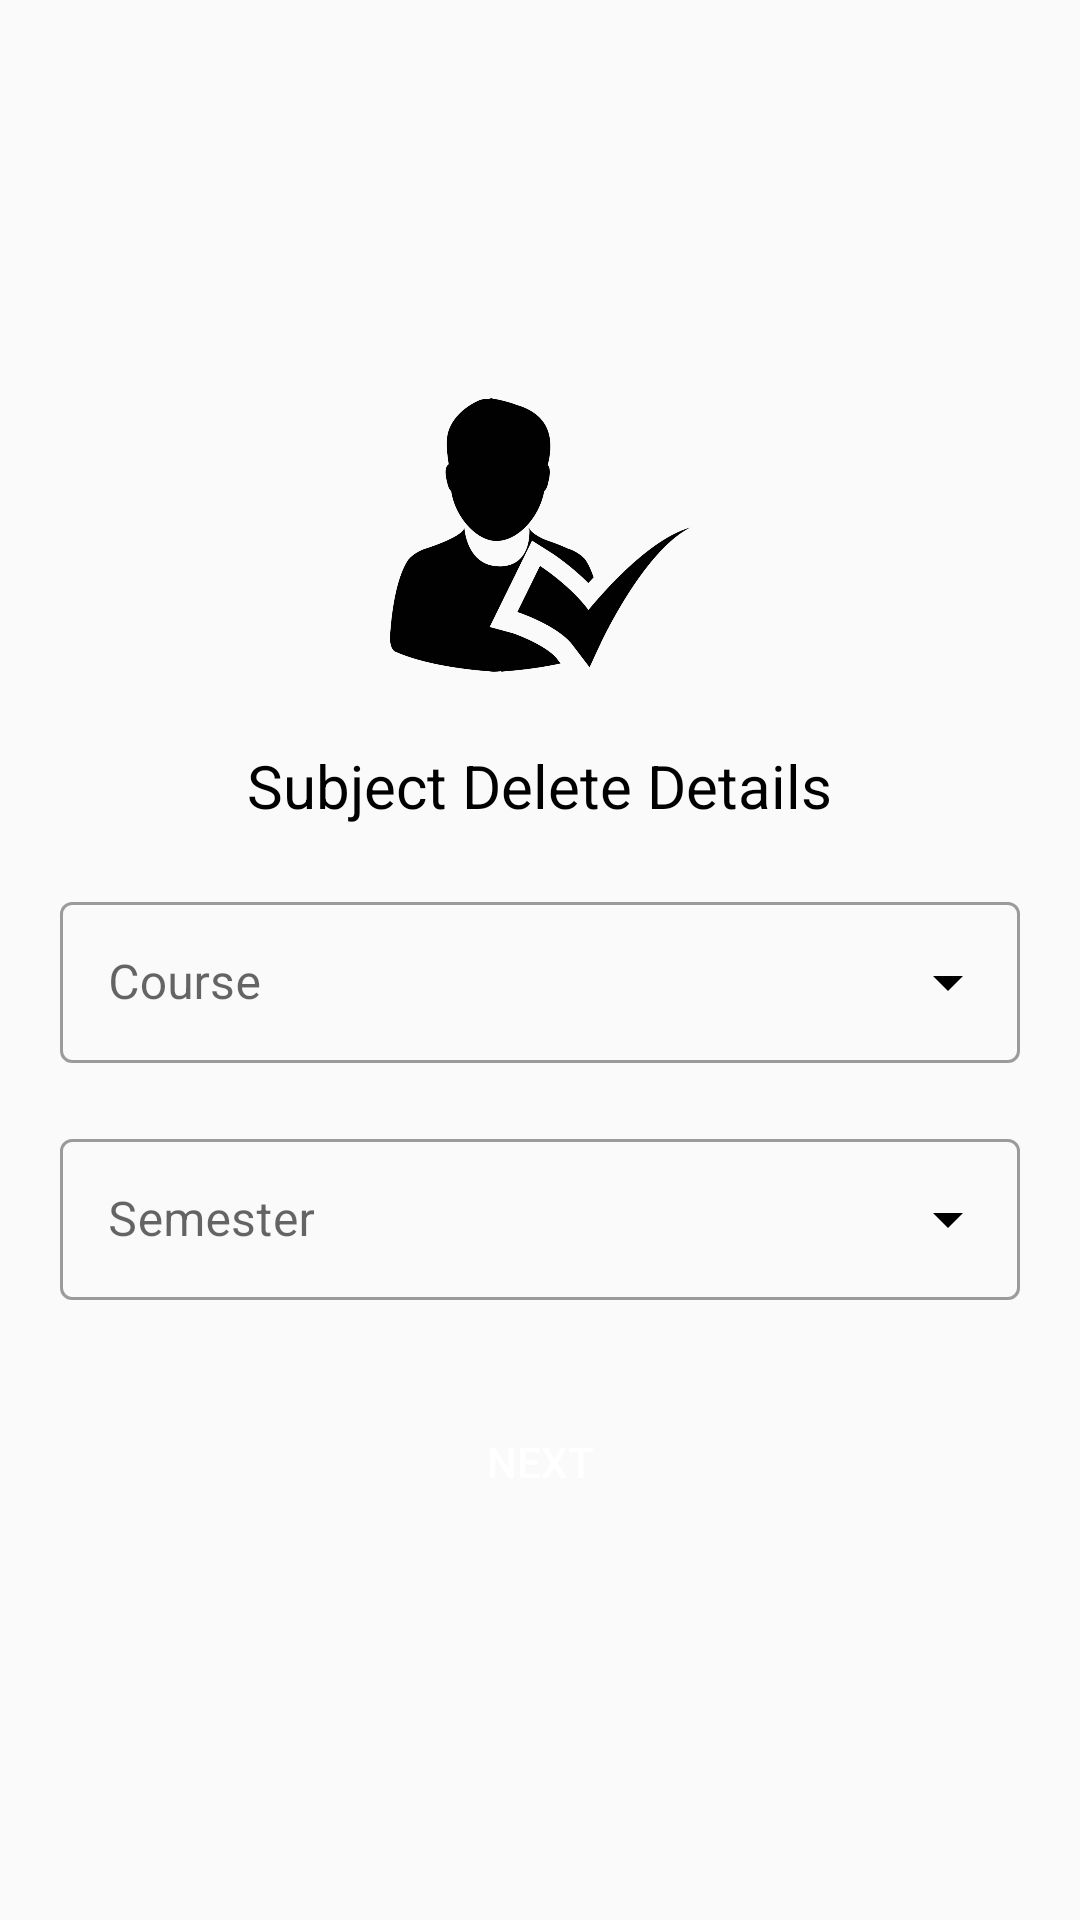

Produce the Android XML layout that renders to this screen, including the resource entries it uses.
<!-- AndroidManifest.xml: application theme AppTheme -->
<!-- res/layout/activity_delete__subject.xml -->
<?xml version="1.0" encoding="utf-8"?>
<LinearLayout xmlns:android="http://schemas.android.com/apk/res/android"
    xmlns:app="http://schemas.android.com/apk/res-auto"
    xmlns:tools="http://schemas.android.com/tools"
    android:layout_width="match_parent"
    android:layout_height="match_parent"
    android:padding="20dp"
    android:orientation="vertical"
    android:transitionName="coursefragment"
    android:gravity="center"
    tools:context=".Activities.Subject_Delete1_Activity">

    <ImageView
        android:layout_width="100dp"
        android:layout_height="100dp"
        android:src="@drawable/attendance14" />
    <TextView
        android:layout_width="wrap_content"
        android:layout_height="wrap_content"
        android:text="Subject Delete Details"
        android:textSize="20sp"
        app:fontFamily="@font/bungee"
        android:textColor="#000000"
        android:layout_marginTop="20dp"/>

    <LinearLayout
        android:layout_width="match_parent"
        android:layout_height="wrap_content"
        android:orientation="horizontal"
        android:gravity="center"
        android:layout_marginTop="20dp">
        <com.google.android.material.textfield.TextInputLayout
            android:layout_width="match_parent"
            android:layout_height="wrap_content"
            android:hint="Course"
            app:hintTextColor="#000000"
            app:endIconMode="dropdown_menu"
            app:endIconTint="#000000"
            style="@style/Widget.MaterialComponents.TextInputLayout.OutlinedBox.ExposedDropdownMenu">

            <AutoCompleteTextView
                android:id="@+id/subject_delete_course"
                android:padding="16dp"
                android:layout_width="match_parent"
                android:layout_height="match_parent"
                android:editable="false" />
        </com.google.android.material.textfield.TextInputLayout>
    </LinearLayout>
    <LinearLayout
        android:layout_width="match_parent"
        android:layout_height="wrap_content"
        android:orientation="horizontal"
        android:gravity="center"
        android:layout_marginTop="20dp">
        <com.google.android.material.textfield.TextInputLayout
            android:layout_width="match_parent"
            android:layout_height="wrap_content"
            android:hint="Semester"
            app:hintTextColor="#000000"
            app:endIconMode="dropdown_menu"
            app:endIconTint="#000000"
            style="@style/Widget.MaterialComponents.TextInputLayout.OutlinedBox.ExposedDropdownMenu">

            <AutoCompleteTextView
                android:id="@+id/subject_delete_semester"
                android:padding="16dp"
                android:layout_width="match_parent"
                android:layout_height="match_parent"
                android:editable="false" />
        </com.google.android.material.textfield.TextInputLayout>
    </LinearLayout>
    <Button
        android:layout_width="wrap_content"
        android:layout_height="wrap_content"
        android:text="Next"
        android:background="@drawable/round_background"
        android:textColor="@color/white"
        android:id="@+id/subject_delete_btn"
        android:layout_marginTop="30dp"
        android:backgroundTint="#000000"/>
</LinearLayout>
<!-- resources referenced by this layout -->
<resources>
  <color name="white">#FFFFFF</color>
  <!-- drawable attendance14: png bitmap (drawable-mdpi, 28653 bytes) -->
  <style name="AppTheme" parent="Theme.MaterialComponents.Light.NoActionBar.Bridge">
          
          <item name="colorPrimary">@color/colorPrimary</item>
          <item name="colorPrimaryDark">@color/colorPrimaryDark</item>
          <item name="colorAccent">@color/colorAccent</item>
  
          <item name="android:windowContentTransitions">true</item>
      </style>
  <color name="colorPrimary">#008577</color>
  <color name="colorPrimaryDark">#00574B</color>
  <color name="colorAccent">#D81B60</color>
</resources>
